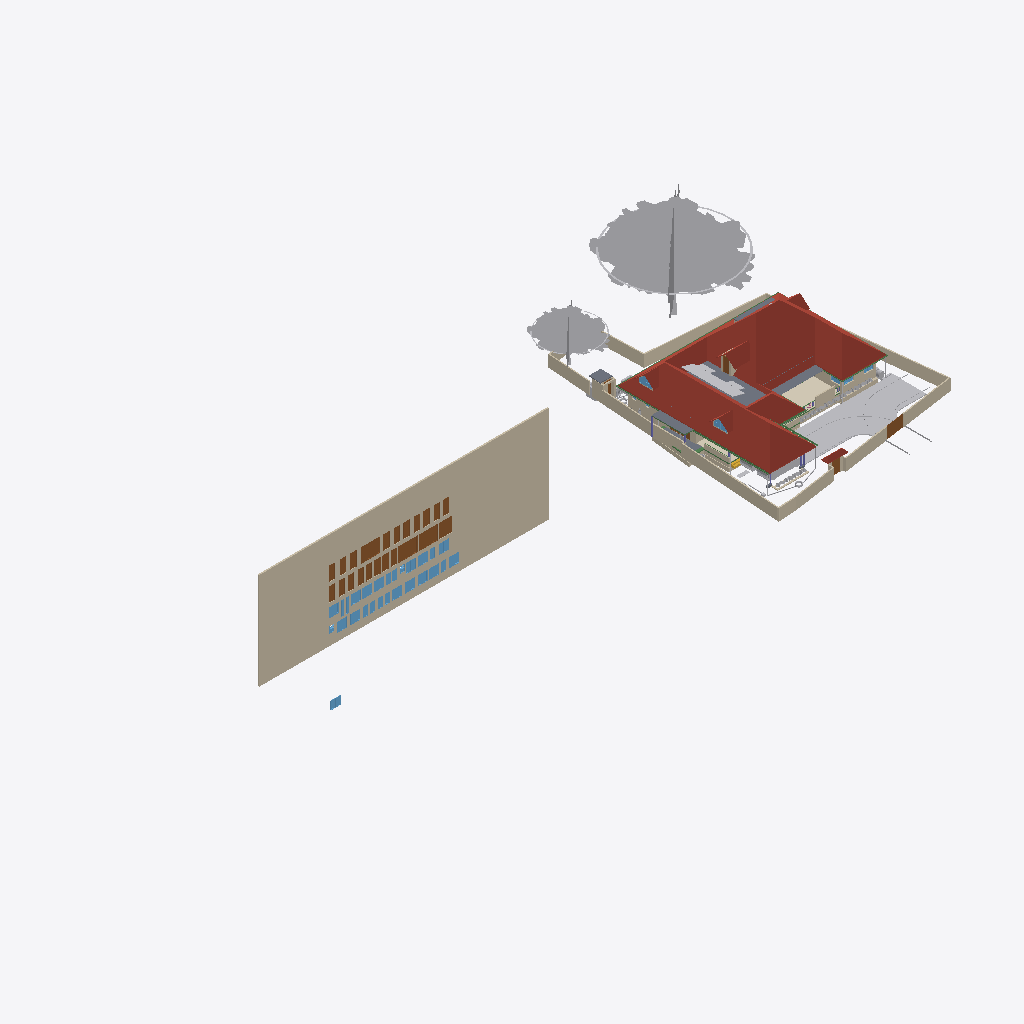
Isometric view of an IFC building model (IFC-SPF (STEP), schema IFC4X3, length unit metre), seen from the south-west, elements coloured by IFC class (only those large enough to see are counted): 38 walls (beige), 32 windows (light blue), 28 doors (brown), 23 other elements (light grey), 8 beams (green), 6 roofs (red-brown), 6 slabs (grey), 1 covering (cream), 1 stair flight (yellow), 1 column (violet).
Extent 101.4 m × 45.8 m × 45.1 m (x, y, z). Storeys (10): GF at 0.00 m; 00 at 0.00 m; FFtop at 0.00 m; GFLintel at 0.00 m; FF at 0.00 m; Footing at 0.00 m; Verandah at 0.00 m; Plumbing at 0.00 m; schedule at 0.00 m; Electrical at 0.00 m. Elements (1487): 281 IfcWall, 253 IfcSystemFurnitureElement, 252 IfcBeam, 91 IfcBuildingElementProxy, 81 IfcPipeSegment, 53 IfcWindow, 52 IfcCovering, 52 IfcFurniture, 50 IfcDoor, 50 IfcReinforcingBar, 44 IfcColumn, 29 IfcGeographicElement.

HEADER;
FILE_DESCRIPTION(('ViewDefinition[DesignTransferView]'),'2;1');
FILE_NAME('Sreekesh.ifc','2026-04-30T12:02:10+05:30',(),(),'IfcOpenShell 0.8.5','Bonsai 0.8.5','Nobody');
FILE_SCHEMA(('IFC4X3'));
ENDSEC;
DATA;
#1=IFCPROJECT('0aPvmvJuf5owphcfiKWAsN',$,'My Project',$,$,$,$,(#14,#26),#9);
#30=IFCSITE('3jTVXq97zE2OZTfzZH9iYT',$,'My Site',$,$,#53,$,$,$,$,$,$,$,$);
#211744=IFCSITE('2pH2ecD1v9bgK8psTEcl$_',$,'Site',$,$,#527684,#211754,$,$,(8,52,49,300000),(76,38,36,300000),$,$,$);
#36=IFCBUILDING('3Bt1MypEf4fuqFfshm9kTs',$,'My Building',$,$,#59,$,$,$,$,$,$);
#333137=IFCBUILDING('2u05Cn$TD6OPdaLJzvNsxO',$,'GFWall',$,$,#507878,$,$,$,$,$,$);
#339211=IFCBUILDING('002Xt49mzDahM74jmffgUi',$,'GF-P',$,$,#507873,$,$,$,$,$,$);
#42=IFCBUILDINGSTOREY('3Yt8GBe1vE1Byt_$JKaQnQ',$,'GF',$,$,#509173,$,$,$,$);
#8023=IFCBUILDINGSTOREY('3LNq90aff4Xhn4xfthWyFx',$,'00',$,$,#8039,$,$,$,$);
#71986=IFCBUILDINGSTOREY('1ZF$IMkzjA5efl8XVVA8ry',$,'FFtop',$,$,#508468,$,$,$,$);
#72129=IFCBUILDINGSTOREY('1Nt2vvvNTB5u0X$NIke4ti',$,'GFLintel',$,$,#510858,$,$,$,$);
#83382=IFCBUILDINGSTOREY('2do7yjy$r1eOSN7_GxsK9f',$,'FF',$,$,#508248,$,$,$,$);
#301077=IFCBUILDINGSTOREY('1n3LFyF6X708Cvo1r86gbR',$,'Footing',$,$,#508478,$,$,$,$);
#360055=IFCBUILDINGSTOREY('2kU8qRmBnF7foRmD37T33I',$,'Verandah',$,$,#360071,$,$,$,$);
#367233=IFCBUILDINGSTOREY('3r39yX7tr10xAjP1zlM9FN',$,'Plumbing',$,$,#367249,$,$,$,$);
#436766=IFCBUILDINGSTOREY('2CUKbd$of0Yx1yz6tYDaJY',$,'schedule',$,$,#511718,$,$,$,$);
#442969=IFCBUILDINGSTOREY('0sffW$JV12jOzJZIPBAWvQ',$,'Electrical',$,$,#442985,$,$,$,$);
#436236=IFCWALL('0fO5bxiLf2rPrmsDIadgTP',$,'Wall',$,$,#511723,#436242,$,$);
#389380=IFCROOF('2YQzS8qNnFqRTnIlyQr$6O',$,'Roof',$,$,#508443,#389379,$,.HIP_ROOF.);
#158109=IFCGEOGRAPHICELEMENT('1ICn9VC11DLu$jSeyjW6na',$,'GeographicElement',$,$,#159277,#158141,$,$);
#363541=IFCCOURSE('0hYJyXEsXANxqeScN2ddTn',$,'Course',$,$,#364727,#363556,$,$);
#158156=IFCGEOGRAPHICELEMENT('2JlHSkVhjCZPlJyc1W8A6K',$,'GeographicElement',$,$,#159282,#158188,$,$);
#285749=IFCWALL('23M4dZECv7RPP4RWKkyrhY',$,'Wall.082',$,$,#435018,#285760,$,$);
#65997=IFCWALL('1DC2$ngnnDR8Q9h6mAR0js',$,'Wall',$,$,#345521,#66003,$,$);
#222195=IFCWALL('2ixJvC9dH599amejUM2w6G',$,'Wall',$,$,#293165,#222215,$,$);
#66022=IFCWALL('2FUeR5sFb9uwjJGdeVWABU',$,'Wall',$,$,#431152,#66028,$,$);
#345031=IFCCOVERING('3RPlCoLTXEkg2LQ5VmhLHT',$,'Covering',$,$,#361378,#345042,$,$);
#226167=IFCWALL('1JVywoPUH41xuuLQv_Mf23',$,'Wall.082',$,$,#434788,#226178,$,$);
#5763=IFCSLAB('2k1_QIQ_vEheGYBKPFgtqG',$,'Slab',$,$,#508328,#5774,$,$);
#65878=IFCWALL('1RxXXtAKb3$uqm3spal5Ab',$,'Wall.049',$,$,#434824,#65884,$,$);
#110356=IFCWALL('3Jc2L501zCIf2lBfrewdbK',$,'Wall',$,$,#434868,#110367,$,$);
#345472=IFCWALL('0yhntx_XHBtOwqFxJIUy0e',$,'Wall.082',$,$,#345566,#345483,$,$);
#219358=IFCROOF('2NvTBbesP9PgYEhMlxRBaG',$,'Roof',$,$,#508323,#219392,$,.GABLE_ROOF.);
#106476=IFCSLAB('3SWoLdiHLDExF96lrfPbJY',$,'Slab',$,$,#510868,#106487,$,$);
#285691=IFCWALL('3FXX66X1H7gQUhINB1ZqHj',$,'Wall.082',$,$,#434912,#285702,$,$);
#2872=IFCWALL('0VICnwrYLCM9IhHcjSiD9g',$,'Wall',$,$,#507923,#2879,$,$);
#106448=IFCSLAB('1GhnzeWbD1FR$mVw6S$mla',$,'Slab',$,$,#510863,#106464,$,$);
#470777=IFCDOOR('0t87$1_hz87gsqjjPaod5f',$,'Door',$,$,#471132,#474671,'20',2.09999990463257,1.20000004768372,$,$,$);
#437505=IFCDOOR('3Vw79$mJ981wtZ4gjDcwpp',$,'Door',$,$,#441913,#474619,'04',2.09999990463257,1.20000004768372,$,$,$);
#470811=IFCDOOR('2sEs1R1lb5Jhf2YwHu_NhE',$,'Door',$,$,#471147,#474708,'21',2.09999990463257,1.20000004768372,$,$,$);
#146729=IFCVEHICLE('0zRPRsukT96P6cuFPGiKs1',$,'Vehicle',$,$,#189086,#146742,$,$);
#3151=IFCWALL('2frHB1bR9FtP23RXamn7Ko',$,'Wall',$,$,#508018,#3162,$,$);
#447852=IFCWALL('0EZ9GCYTb6leSOQLswptQu',$,'Wall',$,$,#448349,#447872,$,$);
#109955=IFCWALL('0m53cJKujAOwiy8OxGf4Uf',$,'Wall',$,$,#434806,#109966,$,$);
#217997=IFCROOF('2hcpXsHbj3E8lTGOwf_Twb',$,'Roof',$,$,#508408,#218003,$,.GABLE_ROOF.);
#218560=IFCROOF('2C1nQ2OAXBdxxnXR0n9JKC',$,'Roof',$,$,#508313,#218594,$,.GABLE_ROOF.);
#116735=IFCDOOR('1dZUIR_mr60wAZddeiCYTI',$,'Door',$,$,#281598,#116767,$,1.79999995231628,3.0,$,$,$);
#3520=IFCWALL('1kfIyPN_b4JPSDED46DDvv',$,'Wall',$,$,#507918,#3526,$,$);
#218717=IFCROOF('1hzKHTNaL00O8K0DSnXvur',$,'Roof',$,$,#508318,#218751,$,.GABLE_ROOF.);
#389139=IFCBEAM('38yYLt849AL9vMzuf_qlJY',$,'Beam',$,$,#511003,#389138,$,$);
#117585=IFCSLAB('00nkzVGuT6heoHGHN6WRGv',$,'Slab',$,$,#508418,#117596,$,$);
#219564=IFCSLAB('3MJkxlHa9Ayv5Szi0695pa',$,'Slab',$,$,#508473,#219578,$,$);
#110251=IFCROOF('2Ww7svPQzEgA_fCzhmYus_',$,'Roof',$,$,#363446,#110283,$,.HIP_ROOF.);
#309185=IFCWALL('1RTxTTrCL8QeAofqzjoycv',$,'Wall',$,$,#508628,#309196,$,$);
#117253=IFCWALL('2NQIKohcDAsQMbNSTdACJd',$,'Wall.049',$,$,#510658,#117264,$,$);
#330794=IFCSLAB('2m4RWmARb8ng3Ygm017ww6',$,'Slab',$,$,#509933,#330805,$,$);
#388788=IFCBEAM('0CBrXPli9CuuYJqAxGAoT2',$,'Beam',$,$,#510988,#388787,$,$);
#332304=IFCWALL('0ZmojOdCnDxP$iDjWVcZ2G',$,'Wall',$,$,#360087,#332324,$,$);
#72992=IFCWALL('0nKeLZCI54WeIG0cLfl1fW',$,'Wall',$,$,#368846,#73003,$,$);
#437450=IFCDOOR('37YLLyO1T0MRzd$WfncXke',$,'Door',$,$,#441748,#469917,'03',2.09999990463257,1.20000004768372,$,$,$);
#440168=IFCDOOR('05ygje8oDCM8k$DCM_FIgq',$,'Door',$,$,#471102,#468448,'18',2.09999990463257,1.20000004768372,$,$,$);
#438103=IFCDOOR('1W4kbGnrf4BviYzt90euy7',$,'Door',$,$,#470165,#470128,'05',2.09999990463257,1.20000004768372,$,$,$);
#438650=IFCDOOR('3J6pX7wADBiwY7pVd53n9u',$,'Door',$,$,#441928,#470206,'07',2.09999990463257,1.20000004768372,$,$,$);
#438848=IFCDOOR('2HPJSE6uf7U8CSmEi_m1ZG',$,'Door',$,$,#441853,#470236,'09',2.09999990463257,1.20000004768372,$,$,$);
#440030=IFCDOOR('3KL$NcU1T879eGRiUWCmhA',$,'Door',$,$,#471117,#470457,'17',2.09999990463257,1.20000004768372,$,$,$);
#470845=IFCDOOR('0EBcwWEG1BLfBC_Rm2jIl2',$,'Door',$,$,#471162,#471221,'47',2.09999990463257,1.20000004768372,$,$,$);
#472419=IFCWINDOW('0GCLM9tzbEz8ByjWX9sRRM',$,'Window',$,$,#472473,#472433,'26',1.29999995231628,1.54999995231628,$,$,$);
#472356=IFCWINDOW('0ryRUBqR17Fvdx1isygBpA',$,'Window',$,$,#472418,#472378,'25',1.29999995231628,1.54999995231628,$,$,$);
#473039=IFCWINDOW('3I0jIeasz9bPnd$EPsjU7w',$,'Window',$,$,#473758,#473053,'34',1.29999995231628,1.54999995231628,$,$,$);
#473132=IFCWINDOW('0ewWO9aRTEiu2DgmtsmmdL',$,'Window',$,$,#473186,#473146,'36',1.29999995231628,1.54999995231628,$,$,$);
#473534=IFCWINDOW('11Ns6xH_X2POblD9oamnOW',$,'Window',$,$,#473588,#473548,'43',1.29999995231628,1.54999995231628,$,$,$);
#473644=IFCWINDOW('0qPJyvNrnBPOwoE6u111LD',$,'Window',$,$,#473768,#473658,'45',1.29999995231628,1.54999995231628,$,$,$);
#473774=IFCWINDOW('0z6Mla7555BeT2xgOSIEjn',$,'Window',$,$,#473828,#473788,'47',1.29999995231628,1.54999995231628,$,$,$);
#441389=IFCWINDOW('1uIrQzLwb0FBf4o$gkmCiN',$,'Window',$,$,#442003,#472145,'22',1.29999995231628,1.54999995231628,$,$,$);
#472474=IFCWINDOW('1MxAzrC09ESQOos8fKjYKU',$,'Window',$,$,#472528,#472488,'27',1.29999995231628,1.54999995231628,$,$,$);
#472861=IFCWINDOW('3UJpKkISXCVxpeMHT8_AWt',$,'Window',$,$,#511733,#472875,'31',1.29999995231628,1.54999995231628,$,$,$);
#472929=IFCWINDOW('3ZxmguW$r6rgD8U6rsHeov',$,'Window',$,$,#473033,#472943,'32',1.29999995231628,1.54999995231628,$,$,$);
#473187=IFCWINDOW('2n3dOUsTbEjAw1t_1b0qHk',$,'Window',$,$,#473241,#473201,'37',1.29999995231628,1.54999995231628,$,$,$);
#473479=IFCWINDOW('28ovQprHX7H9ZCBnrN8ydw',$,'Window',$,$,#473533,#473493,'42',1.29999995231628,1.54999995231628,$,$,$);
#473589=IFCWINDOW('1lZG8N2onCAgw6Wp2oBrNS',$,'Window',$,$,#473643,#473603,'44',1.29999995231628,1.54999995231628,$,$,$);
#441361=IFCWINDOW('3rxiGfLv100Og8luFZP7ej',$,'Window',$,$,#511728,#441369,$,1.29999995231628,1.54999995231628,$,$,$);
#206723=IFCBUILDINGELEMENTPROXY('2K1LMOkm11dBWSaNfDUHsX',$,'BuildingElementProxy',$,$,#531325,#206736,$,$);
#116971=IFCWALL('08FBn4OWj7ogBqhIhITLuq',$,'Wall.049',$,$,#510673,#116982,$,$);
#439176=IFCDOOR('1NZwsCyRPA_Rvuq6ikN8ou',$,'Door',$,$,#441943,#470277,'11',2.09999990463257,1.20000004768372,$,$,$);
#439604=IFCDOOR('0QS2XabDX52xoB56jEdYKn',$,'Door',$,$,#441868,#470307,'12',2.09999990463257,1.20000004768372,$,$,$);
#439877=IFCDOOR('1ohfLK289CGQgvLo23Ub_B',$,'Door',$,$,#441793,#470397,'15',2.09999990463257,1.20000004768372,$,$,$);
#146896=IFCDOOR('233Y4LKh93tgjzr0JDxIFw',$,'Door',$,$,#348594,#468928,$,2.09999990463257,1.20000004768372,$,$,$);
#438749=IFCDOOR('0$8DVY4oP3JO_c4OhxM5aR',$,'Door',$,$,#441838,#469108,'08',2.09999990463257,1.20000004768372,$,$,$);
#438910=IFCDOOR('2_EdLDw6f7cw9b3egCOt52',$,'Door',$,$,#441778,#469244,'10',2.09999990463257,1.20000004768372,$,$,$);
#436799=IFCDOOR('0XlfQQ3kH9bQ4xqE2F$NJd',$,'Door',$,$,#469873,#469836,'01',2.09999990463257,1.20000004768372,$,$,$);
#437395=IFCDOOR('2VOTDILfv12gFz9g4dV8WW',$,'Door',$,$,#441733,#469884,'02',2.09999990463257,1.20000004768372,$,$,$);
#438349=IFCDOOR('2bR2Lz4dfAH9NgHBO7V5eF',$,'Door',$,$,#441823,#470176,'06',2.09999990463257,1.20000004768372,$,$,$);
#439712=IFCDOOR('1r8n9ueob9YhwGM$AZbf6r',$,'Door',$,$,#441958,#470337,'13',2.09999990463257,1.20000004768372,$,$,$);
#439815=IFCDOOR('2VNwutCjrDBfJLcvmkUCbO',$,'Door',$,$,#441883,#470367,'14',2.09999990463257,1.20000004768372,$,$,$);
#439989=IFCDOOR('0D4N6xcBrEcv7IQhny9OtU',$,'Door',$,$,#471087,#470427,'16',2.09999990463257,1.20000004768372,$,$,$);
#440204=IFCDOOR('0HjACDWSL4vgj3$kRw90ep',$,'Door',$,$,#471072,#470496,'19',2.09999990463257,1.20000004768372,$,$,$);
#470879=IFCDOOR('3uBzIOBwv9KRz8nGRgS45n',$,'Door',$,$,#471177,#471251,'48',2.09999990463257,1.20000004768372,$,$,$);
#111610=IFCDOOR('0JnVCEbZ93QxaghwOdNV45',$,'Door',$,$,#222491,#363404,$,2.09999990463257,1.20000004768372,$,$,$);
#328429=IFCWALL('2kbqNKfzvEQ9JHWg3KnlRz',$,'Wall',$,$,#360107,#328449,$,$);
#70155=IFCVEHICLE('3fs_92XJnE9xh12t4cEAUA',$,'Vehicle',$,$,#189081,#70187,$,$);
#327474=IFCWALL('2U4iGMjzz8RwTIGrH2ENgx',$,'Wall',$,$,#360262,#327494,$,$);
#357747=IFCWINDOW('0unPHkQknB1wc7pxPHjPGP',$,'Window',$,$,#508403,#357760,$,$,$,$,$,$);
#218541=IFCWINDOW('21qcPfDRT2hPC8Z6tF6XzK',$,'Window',$,$,#508308,#218554,$,$,$,$,$,$);
#101757=IFCWALL('3Re5U6AfH5hRjhCU8HzlUQ',$,'Wall',$,$,#149415,#101777,$,$);
#388576=IFCBEAM('2yIyVaMgz8tR0CuDvbao9K',$,'Beam',$,$,#510968,#388575,$,$);
#106524=IFCSOLARDEVICE('3S6vjv$5jE1uGxlQ_RICMy',$,'SolarDevice',$,$,#508253,#106556,$,$);
#455969=IFCWALL('10vr2jrxH5u9xDp2P5Tk9Y',$,'Wall',$,$,#509053,#455989,$,$);
#189522=IFCBUILDINGELEMENTPROXY('2fyH_FbBX1$e0RliKTBWRO',$,'BuildingElementProxy',$,$,#531320,#189554,$,$);
#106615=IFCSOLARDEVICE('0CbIHREHr2w9gh5lx0_n0D',$,'SolarDevice',$,$,#508273,#106632,$,$);
#106669=IFCSOLARDEVICE('3CH4PS5oz4_xvHOpIILxvJ',$,'SolarDevice',$,$,#508288,#106686,$,$);
#106579=IFCSOLARDEVICE('1xWH0eIEnB$BgsSW0yRufF',$,'SolarDevice',$,$,#508263,#106596,$,$);
#106597=IFCSOLARDEVICE('1JeFrLyoz5IhCtXWc_EtwE',$,'SolarDevice',$,$,#508268,#106614,$,$);
#106913=IFCSOLARDEVICE('3N6FBuwFX6eRZQfWUTehiA',$,'SolarDevice',$,$,#508298,#106930,$,$);
#106895=IFCSOLARDEVICE('3hGn0pNNz3NwRu5qnQ1KkQ',$,'SolarDevice',$,$,#508293,#106912,$,$);
#106561=IFCSOLARDEVICE('2N7C3uFTr0ovBcfJ26O6Lk',$,'SolarDevice',$,$,#508258,#106578,$,$);
#106633=IFCSOLARDEVICE('3nYAYQFdT0Hu3774nkbnMA',$,'SolarDevice',$,$,#508278,#106650,$,$);
#106651=IFCSOLARDEVICE('3GkHrXcpz9luFJaFckT4XJ',$,'SolarDevice',$,$,#508283,#106668,$,$);
#388934=IFCBEAM('02028txQrArOf6QyRmi8S_',$,'Beam',$,$,#510993,#388933,$,$);
#497548=IFCTANK('3oAoB5BAv6UPrrU3xjv_yM',$,'Tank',$,$,#531828,#530352,$,$);
#388502=IFCBEAM('35uj72bWH5VeeE5oLL9s_t',$,'Beam',$,$,#510958,#388501,$,$);
#65947=IFCWALL('08s$eE7qfC1vtHJbeTdsNK',$,'Wall',$,$,#434943,#65953,$,$);
#41688=IFCSTAIRFLIGHT('0VcD2gJAfBIuw$lMxDzKKO',$,'StairFlight',$,$,#283276,#118718,$,2,1,0.150000005960464,0.25,.STRAIGHT.);
#389073=IFCBEAM('1SW1UMPTn6IukCzEsXMMce',$,'Beam',$,$,#510998,#389072,$,$);
#473242=IFCWINDOW('1gX6TXdPf9AO4DNYBx2gS1',$,'Window',$,$,#528392,#473278,'38',1.29999995231628,1.54999995231628,$,$,$);
#329035=IFCWALL('2$n50xrj53zPnnhI4Jq0HX',$,'Wall',$,$,#360082,#329055,$,$);
#472633=IFCWINDOW('0Zl2gE8_586PvBdKooVPGr',$,'Window',$,$,#472761,#472691,'29',1.29999995231628,1.54999995231628,$,$,$);
#473319=IFCWINDOW('1zR4pmTQH9$B7C01p1Qh6Y',$,'Window',$,$,#473373,#473333,'39',1.29999995231628,1.54999995231628,$,$,$);
#473374=IFCWINDOW('2BTWCkad52rRnR2lhAJRnt',$,'Window',$,$,#473428,#473388,'40',1.29999995231628,1.54999995231628,$,$,$);
#473429=IFCWINDOW('2dzOHbFk98Zx2bSaCiLBYU',$,'Window',$,$,#473698,#473443,'41',1.29999995231628,1.54999995231628,$,$,$);
#473699=IFCWINDOW('2YOiOVaET4gOMuWXCG8Xoa',$,'Window',$,$,#473773,#473713,'46',1.29999995231628,1.54999995231628,$,$,$);
#472529=IFCWINDOW('1T4xVqsNn09Q7QANEos0xY',$,'Window',$,$,#472632,#472587,'28',1.29999995231628,1.54999995231628,$,$,$);
#472979=IFCWINDOW('2zT7vXKsv2yOLSfm2klIRE',$,'Window',$,$,#473038,#472993,'33',1.29999995231628,1.54999995231628,$,$,$);
#110674=IFCWALL('1a_hfYQo5DRgtEum677ZGl',$,'Wall',$,$,#292365,#110685,$,$);
#414421=IFCWASTETERMINAL('3h7h8u_I98lOH4BWXVcUCV',$,'WasteTerminal',$,$,#531848,#530490,$,$);
#472315=IFCWINDOW('0x22XexIv8lx4ALyuFep0N',$,'Window',$,$,#472355,#472329,'24',1.29999995231628,1.54999995231628,$,$,$);
#472233=IFCWINDOW('2o4E9pPUr5tvLXhqGsnN5n',$,'Window',$,$,#472314,#472270,'23',1.29999995231628,1.54999995231628,$,$,$);
#282729=IFCWALL('0L3wrSYBnA$xcRhMJRWK$N',$,'Wall',$,$,#368901,#282740,$,$);
#529269=IFCSYSTEMFURNITUREELEMENT('1PM6AHaQnDgwRYEz1VM_RQ',$,'SystemFurnitureElement',$,$,#530184,#529281,$,$);
#111126=IFCWALL('11fiDOfq54uheWI4ur$p_M',$,'Wall',$,$,#292347,#111137,$,$);
#4009=IFCWALL('2lHSG51rHEfeNsY_Rnf304',$,'Wall',$,$,#507888,#4020,$,$);
#414527=IFCWASTETERMINAL('0v1hqfc$r1$wf5R2fPkqwY',$,'WasteTerminal',$,$,#531853,#530579,$,$);
#26789=IFCDOOR('3HF$fS8tX7kw4y81dHWRkr',$,'Door',$,$,#496618,#514869,'04',2.25,3.0,$,$,$);
#226380=IFCCOLUMN('1sDYwOA5r3nwjHRU7tM1Mo',$,'Column',$,$,#509863,#226391,$,$);
#117002=IFCWALL('2_YAAq8JL4QhCYm3Y6yZZ5',$,'Wall.049',$,$,#510663,#117013,$,$);
#455733=IFCWALL('1_lkS15SzFbRpeNiLwhyGU',$,'Wall',$,$,#508943,#455753,$,$);
#102201=IFCWALL('1d8KAB1ef84Bs8SUdT2bKV',$,'Wall',$,$,#508348,#102212,$,$);
#117669=IFCDOOR('1Oy85YKxL61PqzyfMMUgcU',$,'Door',$,$,#498586,#469078,$,2.09999990463257,1.0,$,$,$);
#332235=IFCWALL('0WW$1fAGf3sAubsqiDgRRp',$,'Wall',$,$,#360287,#332255,$,$);
#327285=IFCWALL('1vo4h6gUf99v7g_hI2dwLe',$,'Wall',$,$,#360257,#327305,$,$);
#102232=IFCWALL('3BbLnMq0r7ivvaULYjF4Vv',$,'Wall',$,$,#508353,#102243,$,$);
#432857=IFCWASTETERMINAL('291ZfaJMX2QgzA0yx6Dgbh',$,'WasteTerminal',$,$,#433019,#531734,$,$);
#29270=IFCWINDOW('3GxmHADO1DPPnexShW0xza',$,'Window',$,$,#339838,#99898,'44',1.29999995231628,1.54999995231628,$,$,$);
#472762=IFCWINDOW('1GHGaSiXnFWuxMJhhdjlFz',$,'Window',$,$,#472860,#472799,'30',1.29999995231628,1.54999995231628,$,$,$);
#99476=IFCWINDOW('0bWf0UbSH5vA18P2wXez2A',$,'Window',$,$,#339853,#99508,'42',1.29999995231628,1.54999995231628,$,.DOUBLE_PANEL_VERTICAL.,$);
#24945=IFCWINDOW('0pIOr8Fwn768Q5gngNrD$h',$,'Window',$,$,#363051,#99803,'43',1.29999995231628,1.54999995231628,$,.DOUBLE_PANEL_VERTICAL.,$);
#329144=IFCWALL('0XJHmtTfD6sBELqtXy9e2a',$,'Wall',$,$,#360132,#329164,$,$);
#473089=IFCWINDOW('1_tLJRJAbCSei9XUsefKNp',$,'Window',$,$,#473763,#473103,'35',1.29999995231628,1.54999995231628,$,$,$);
#332339=IFCWALL('06RbKfkVLAig0EUUJcdLY6',$,'Wall',$,$,#360122,#332359,$,$);
#49227=IFCBEAM('2GaElzDELAMf9uZ0HgoOwe',$,'Beam',$,$,#509803,#49238,$,$);
#432880=IFCPIPESEGMENT('1rGfJt_$zAiun9MWrboOHJ',$,'PipeSegment',$,$,#433260,#432914,$,.FLEXIBLESEGMENT.);
#327920=IFCBEAM('1u9voof95Cp8BkjJqPE6_U',$,'Beam',$,$,#360277,#327939,$,$);
ENDSEC;
